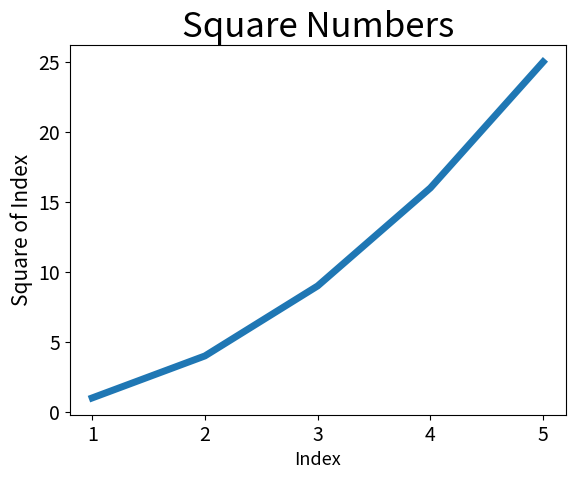

Python code for this plot:
#-*- encoding:utf-8 -*-
import matplotlib.pyplot as plt
#数据准备
input_values=[1,2,3,4,5]
squares=[1,4,9,16,25]
plt.plot(input_values,squares,linewidth=5)
#设置图标标题、坐标轴标签
plt.title('Square Numbers',fontsize=25)
plt.xlabel('Index',fontsize=13)
plt.ylabel('Square of Index',fontsize=15)
#设置刻度标记的大小
plt.tick_params(axis='both',labelsize=14)
plt.show()